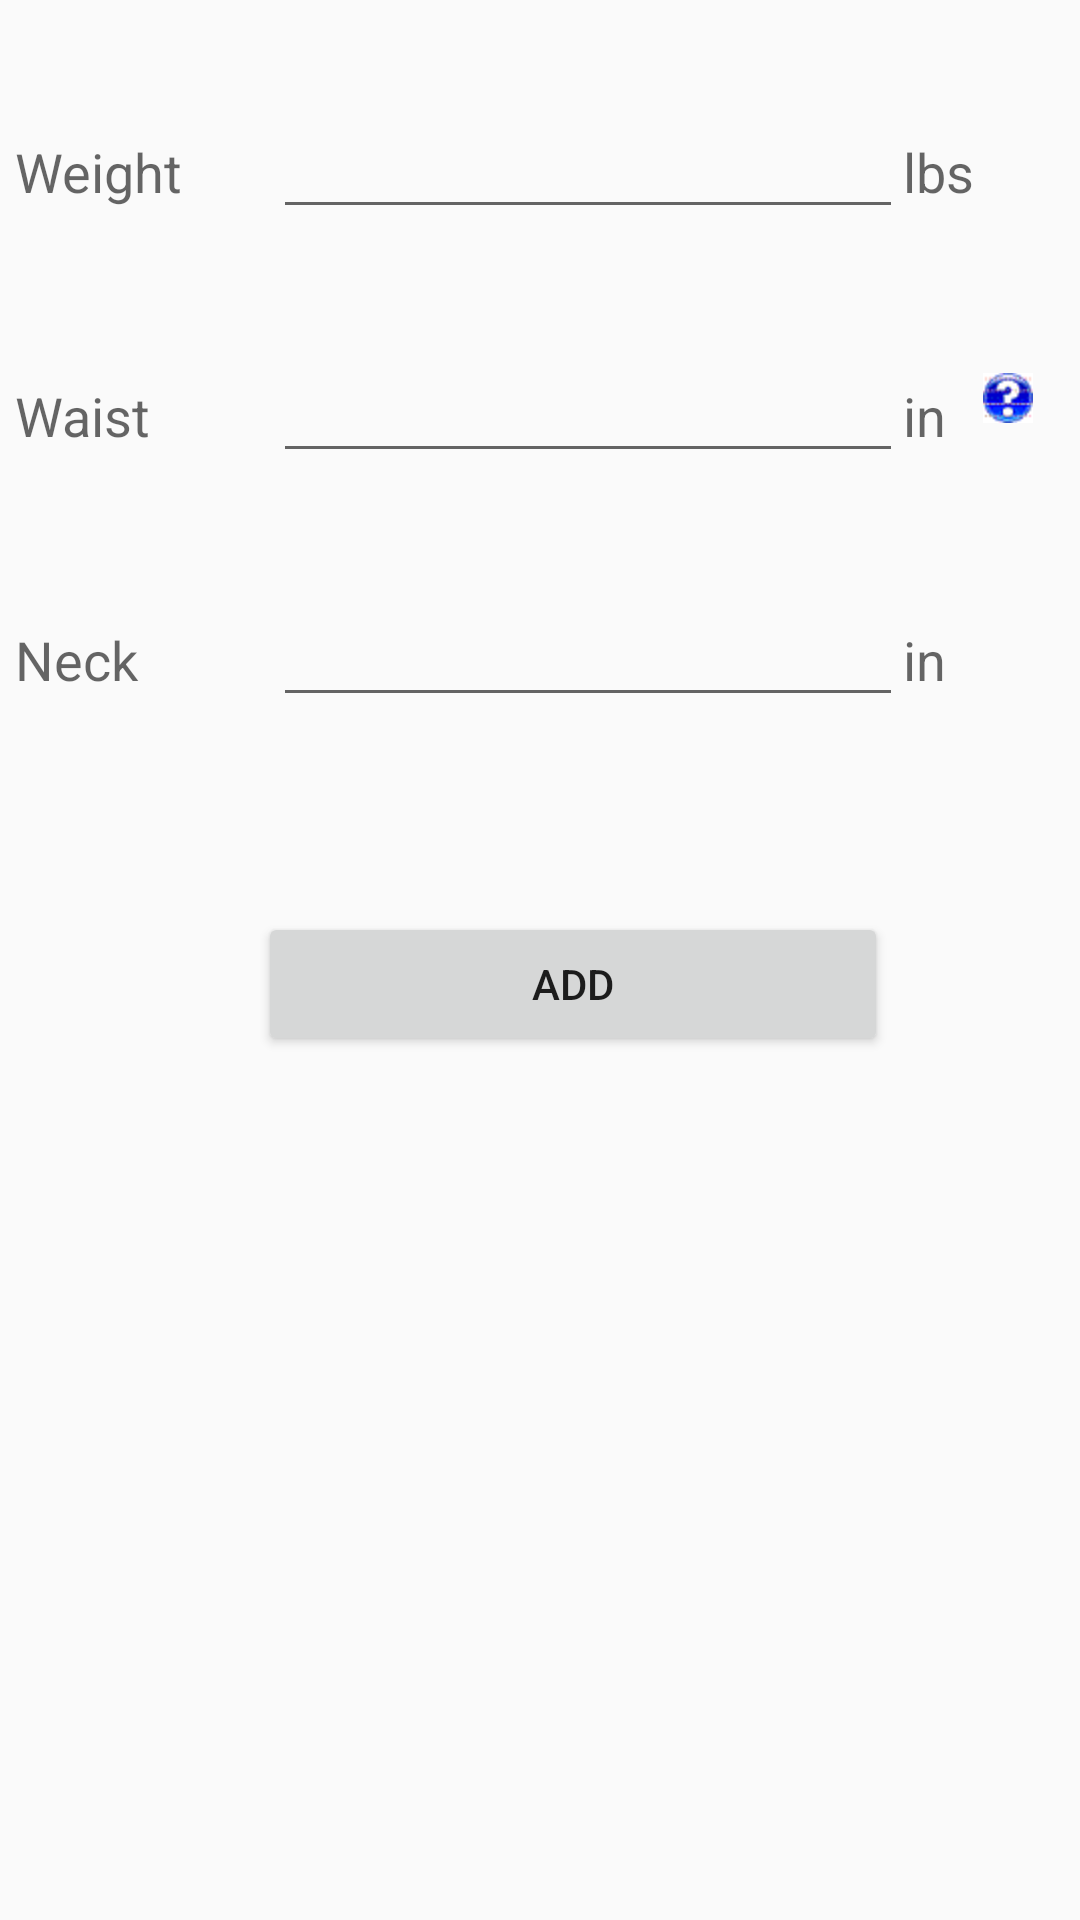

Here is an Android app screen rendered from its layout file. Give the layout XML and the strings, colors and styles it references.
<!-- AndroidManifest.xml: application theme AppTheme -->
<!-- res/layout/activity_addnew.xml -->
<?xml version="1.0" encoding="utf-8"?>
<TableLayout xmlns:android="http://schemas.android.com/apk/res/android"
    android:layout_width="match_parent"
    android:layout_height="match_parent"
    android:id="@+id/maintable">

    <Space
        android:layout_width="1dp"
        android:layout_height="30dp"
        />
    <TableRow
        android:id="@+id/rowWeight"
        android:layout_width="wrap_content"
        android:layout_height="wrap_content"
        android:padding="5dip" >

        <TextView
            android:id="@+id/textWeight"
            android:text="Weight"
            android:paddingRight="30dp"
            android:textAppearance="?android:attr/textAppearanceMedium" />

        <EditText
            android:id="@+id/editTextWeight"
            android:layout_width="wrap_content"
            android:layout_height="wrap_content"
            android:ems="10"
            android:inputType="numberDecimal"
            android:textColor="@android:color/black">


        </EditText>

        <TextView
            android:id="@+id/ADDtextWeightUnit"
            android:text="lbs"
            android:paddingRight="3dp"
            android:textAppearance="?android:attr/textAppearanceMedium" />

    </TableRow>

    <Space
        android:layout_width="1dp"
        android:layout_height="30dp"
        />
    <TableRow
        android:id="@+id/rowWaist"
        android:layout_width="wrap_content"
        android:layout_height="wrap_content"
        android:padding="5dip" >

        <TextView
            android:id="@+id/textWaist"
            android:text="Waist"
            android:paddingRight="30dp"
            android:textAppearance="?android:attr/textAppearanceMedium" />

        <EditText
            android:id="@+id/editTextWaist"
            android:layout_width="wrap_content"
            android:layout_height="wrap_content"
            android:ems="10"
            android:inputType="number" >


        </EditText>

        <TextView
            android:id="@+id/ADDtextWaistUnit"
            android:text="in"
            android:paddingRight="3dp"
            android:textAppearance="?android:attr/textAppearanceMedium" />

        <ImageView
            android:id="@+id/imageHelp"
            android:src="@drawable/ic_help"
            android:layout_marginTop="8dp"

            />

    </TableRow>
    <Space
        android:layout_width="1dp"
        android:layout_height="30dp"
        />
    <TableRow
        android:id="@+id/rowNeck"
        android:layout_width="wrap_content"
        android:layout_height="wrap_content"
        android:padding="5dip" >

        <TextView
            android:id="@+id/textNeck"
            android:text="Neck"
            android:paddingRight="30dp"
            android:textAppearance="?android:attr/textAppearanceMedium" />

        <EditText
            android:id="@+id/editTextNeck"
            android:layout_width="wrap_content"
            android:layout_height="wrap_content"
            android:ems="10"
            android:inputType="number" >


        </EditText>

        <TextView
            android:id="@+id/ADDtextNeckUnit"
            android:text="in"
            android:paddingRight="3dp"
            android:textAppearance="?android:attr/textAppearanceMedium" />

    </TableRow>

    <Space
        android:layout_width="1dp"
        android:layout_height="60dp"
        />
    <TableRow
        android:layout_width="fill_parent"
        android:layout_height="fill_parent">

        <Button
            android:layout_width="wrap_content"
            android:layout_height="wrap_content"
            android:text="Add"
            android:id="@+id/addButton"
            android:layout_column="1" />
    </TableRow>

</TableLayout>
<!-- resources referenced by this layout -->
<resources>
  <!-- drawable ic_help: png bitmap (drawable-hdpi, 696 bytes) -->
  <style name="AppTheme" parent="Theme.AppCompat.Light.DarkActionBar">
          <item name="windowActionBar">true</item>
  
      </style>
</resources>
